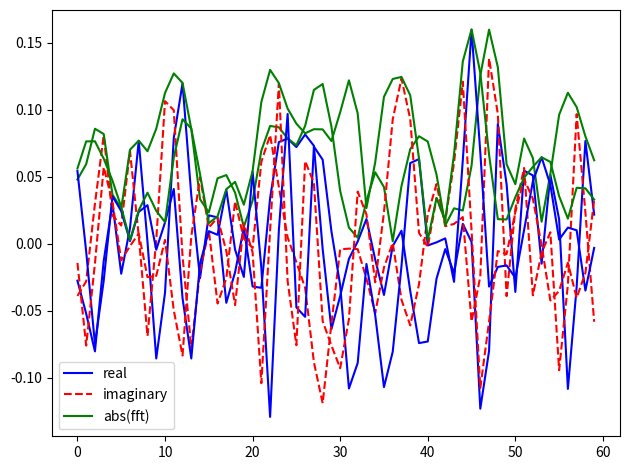

Write Python code to recreate this figure.
import numpy as np
from scipy.fftpack import fft,ifft
import matplotlib.pyplot as plt
import seaborn

class Counter:
	counter = 0;

cnt = 0;
def plotWithN(framerate=100,freq = 10, number=0):
	# a = np.arange(0.0,1.0,0.02)
	a = np.linspace(0,1,framerate);
	b = np.sin(2*np.pi*freq*a);
	b1 = np.sin(2*np.pi*freq*2*a);
	
	number += 4;
	col = 2;
	cnt = 1;
	
	plt.subplot(number,col,cnt);
	plt.plot(a[0:100],b[0:100]);
	plt.title("-----周长0.1s时域--------");
	
	cnt=cnt+1;
	plt.subplot(number,col,cnt);
	plt.plot(a[0:100],b1[0:100]);
	plt.title("-----周长0.02s时域------");
	
	c = fft(b);
	# print(" 周长0.1s real:",c.real," image:",c.imag);
	cnt=cnt+1;
	plt.subplot(number,col,cnt);
	plt.plot(a,c);
	plt.title("----周长0.1s频域----");
	
	c1 = fft(b1);
	# print(" 周长0.02s real:",c1.real," image:",c1.imag);
	cnt=cnt+1;
	plt.subplot(number,col,cnt);
	plt.plot(a,c1);
	plt.title("-----周长0.02s频域---");

# @static_vars(counter = 0)
def iplotWithNN(n=100):

	t = np.arange(60)
	n = np.zeros((60,), dtype=complex)
	print("n:", n);
	n[40:60] = np.exp(1j * np.random.uniform(0, 2 * np.pi, (20,)))  # 元组中只包含一个元素时，需要在元素后面添加逗号
	print("n[40:60]:", n[40:60]);
	s = np.fft.ifft(n)
	plt.plot(t, s.real, 'b-', t, s.imag, 'r--', t, abs(s), 'g')

	plt.legend(('real', 'imaginary', 'abs(fft)'))


# plotWithN(100,0);
# plotWithN(500);

iplotWithNN(20);
iplotWithNN();

plt.tight_layout()
plt.show();

